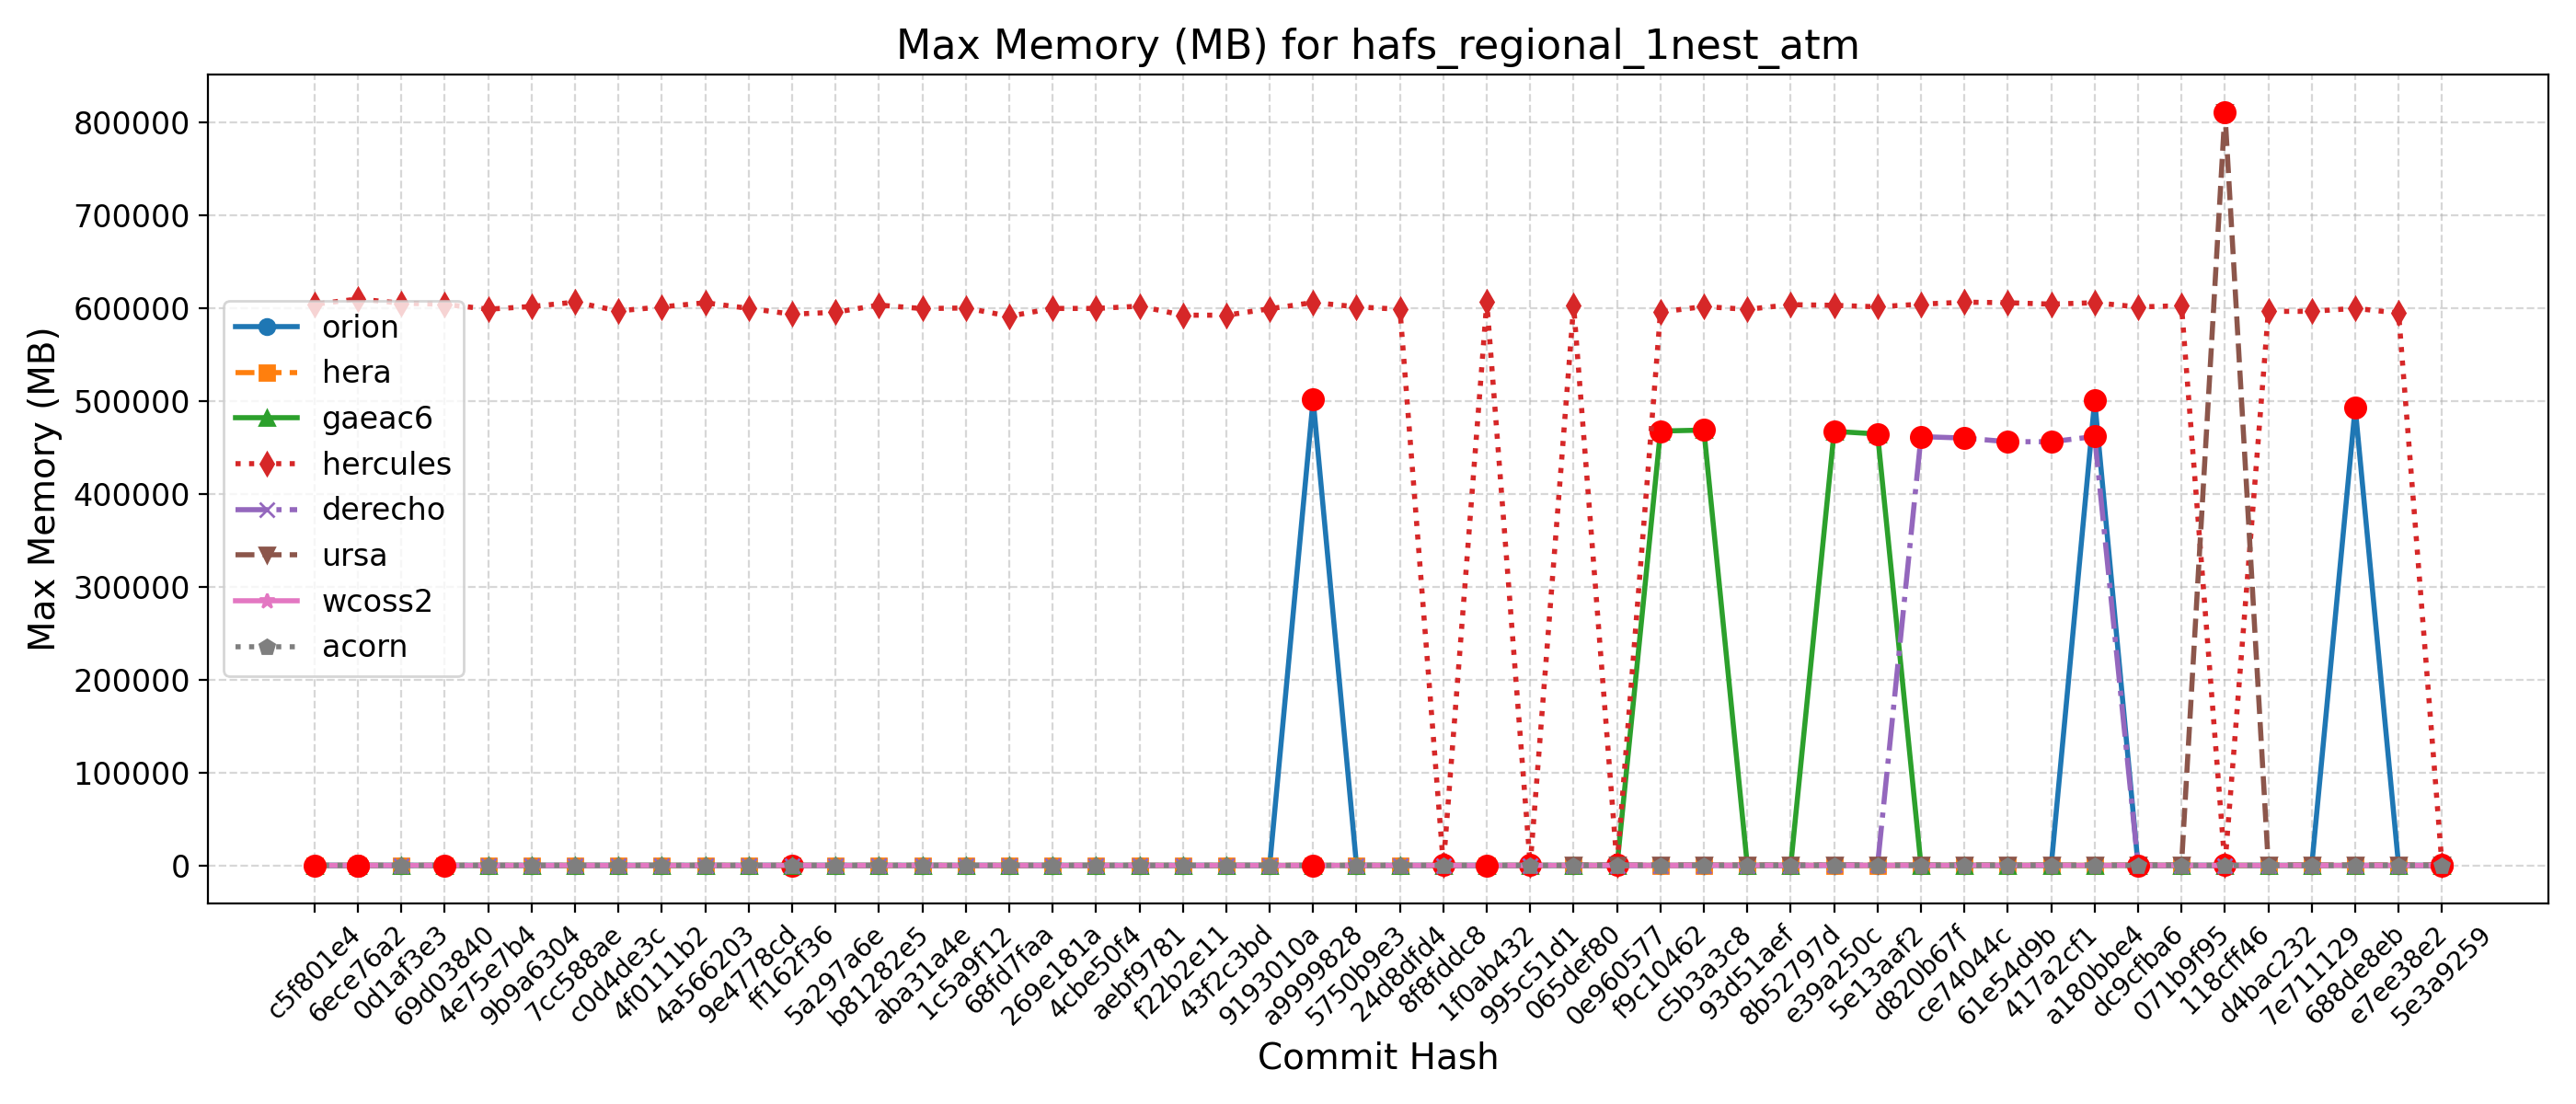

The file beside this chart, header and first rows:
Hash, Date, Message, orion, hera, gaeac6, hercules, derecho, ursa, wcoss2, acorn
5e3a9259, 2025-09-10, Introduce tuning parameter for convectiv…, 492, 496, 466, 596, 458, 809, 459, 464
e7ee38e2, 2025-09-08, Scale-aware 3DTKE EDMF and TTE-EDMF GFS …, 494, 497, 462, 594844, 458, 797, 466, 460
688de8eb, 2025-09-04, Fix default cdmbgwd settings (#2788), 493272, 493, 465, 599924, 458, 808, 467, 462
7e711129, 2025-09-02, Use container with spack stack 1.9.2 (#2…, 490, 497, 466, 596704, 458, 799, 466, 461
d4bac232, 2025-08-29, MPAS dycore + Atmosphere Generalization …, 490, 497, 466, 596704, 458, 799, 466, 461
118cff46, 2025-08-25, Add FV3 grid mask for regional domains t…, 491, 493, 466, 599, 462, 811340, 465, 460
071b9f95, 2025-08-22, Fix Restart IAU and Ultra-Low Reproducib…, 500, 505, 469, 602788, 456, 803, 467, 461
dc9cfba6, 2025-08-19, Update CICE through 2025-07 and switch t…, 496, 505, 470, 601416, 460, 798, 479, 464
a180bbe4, 2025-08-15, FV3: Fix Prate_avg and UPP call freq + F…, 500920, 504, 467, 605960, 461992, 805, 466, 459
417a2cf1, 2025-08-13, Fix conus13km tests restart and decompos…, 496, 503, 472, 604488, 456400, 819, 467, 464
61e54d9b, 2025-08-11, Add two-way ocean-wave coupling feature …, 498, 501, 465, 605952, 456408, 802, 468, 461
ce74044c, 2025-08-06, Create a user-friendly "process model" t…, 499, 501, 473, 606568, 460324, 825, 470, 464
d820b67f, 2025-08-01, Update GOCART to v2.4.3 (#2819), 501, 499, 469, 604436, 461884, 801, 472, 465
5e13aaf2, 2025-07-29, Update DATM meshes and switch to bilinea…, 496, 508, 464708, 601600, 679, 804, 468, 465
e39a250c, 2025-07-24, Update FV3 hash to include UPP ss192/Urs…, 494, 503, 467556, 603148, 679, 803, 469, 459
8b52797d, 2025-07-21, Combination of 2684,2707,2771 (MERRA2 3-…, 506, 502, 466, 603908, 457, 799, 465, 468
93d51aef, 2025-07-17, Exporting Canopy Variables from AQM to F…, 500, 501, 467, 598860, 457, 797, 468, 465
c5b3a3c8, 2025-07-14, GFDLMP-v3 and TEMPO MP microphysics (#25…, 498, 501, 468924, 601860, 455, 821, 467, 462
f9c10462, 2025-07-11, Combination of several CCPP-physics PRs …, 496, 505, 467856, 595976, 459, 814, 471, 465
0e960577, 2025-07-09, Combination #2777 (maintask writes CMEPS…, 499, 496, 468, 602, 456, 799, 471, 467
065def80, 2025-07-07, Port UFS-WM to Ursa (#2471), 499, 502, 468, 602980, 458, 806, 471, 467
995c51d1, 2025-07-03, Upgrade UFS-WM to spack-stack/1.9.2 (#26…, 499, 502, 468, 604, 458, , 471, 467
1f0ab432, 2025-07-01, Reduce WW3 memory use (#2624), 502, 502, 486, 607040, 468, , 462, 478
8f8fddc8, 2025-06-30, Bring in scale-aware 3DTKE related chang…, 503, 502, 472, 605, 463, , 465, 461
24d8dfd4, 2025-06-26, Slight modification in orographic gravit…, 492, 498, 464, 598924, 466, , 470, 464
5750b9e3, 2025-06-20, gcycle update (#2747), 501, 492, 477, 601552, 464, , 467, 465
a9999828, 2025-06-12, Add a new parameter in dycore to control…, 501660, 495, 469, 606200, 465, , 470, 474
9193010a, 2025-06-06, In Noah-MP, set zero for canopy liquid a…, 501, 498, 476, 599508, 465, , 467, 463
43f2c3bd, 2025-06-04, Urgent Documentation Update for HSD Capa…, 501, 497, 480, 592564, 465, , 469, 463
f22b2e11, 2025-06-02, Bug fix for surface roughness calculatio…, 501, 497, 480, 592564, 465, , 469, 463
aebf9781, 2025-05-27, Fix bug to improve wave initialization b…, 505, 489, 473, 602256, 463, , 473, 460
4cbe50f4, 2025-05-23, Add idealized, regional tropical cyclone…, 517, 487, 477, 599824, 466, , 468, 463
269e181a, 2025-05-23, Add GFSv17 IAU restart tests without wav…, 517, 487, 477, 599824, 466, , 468, 463
68fd7faa, 2025-05-15, Enable Hera, Hercules Gnu tests: cpld_de…, 502, 495, 464, 591468, 467, , 468, 466
1c5a9f12, 2025-05-09, Add "ultra low" coupled configurations t…, 502, 495, 464, 600332, 467, , 468, 466
aba31a4e, 2025-05-06, Resolve miscellaneous WM issues and upda…, 503, 484, 481, 599656, 465, , 470, 465
b81282e5, 2025-05-05, Switch to vector remapping and bilinear …, 503, 484, 481, 603460, 465, , 470, 465
5a297a6e, 2025-05-02, improve coupled model startup cost for w…, 501, 484, 479, 595756, 470, , 467, 464
ff162f36, 2025-05-01, NSSL MP scheme updates + Stochastic Phys…, 500, 480, 476, 593644, 476, , 467, 467
9e4778cd, 2025-04-25, Loosen restriction on optional arguments…, 500, 486, 472, 599892, 471, , 467, 467
4a566203, 2025-04-23, CMake Atmosphere Dycore Generalization +…, 498, 486, 476, 605956, 462, , 468, 467
4f0111b2, 2025-04-21, Add CMEPS log file at restart write; IAU…, 502, 483, 478, 601472, 467, , 468, 465
c0d4de3c, 2025-04-18, Update mom6 to its main repository 20250…, 502, 484, 482, 597188, 465, , 466, 466
7cc588ae, 2025-04-16, Add PIO configuration variables for CMEP…, 496, 501, 479, 606584, 464, , 470, 463
9b9a6304, 2025-04-11, Memcheck fixes (#2655), 507, 497, 477, 601924, 469, , 470, 467
4e75e7b4, 2025-04-10, Update upp submodule to the latest UPP (…, 503, 499, 466, 599020, 473, , 471, 467
69d03840, 2025-04-07, Use ESMF Redist instead of Remap for FV3…, 502, 489, 480, 604264, 470, , 468, 479
0d1af3e3, 2025-04-02, Convert GFS DDTs from blocked data struc…, 507, 502, 480, 605488, 469, , 467, 467
6ece76a2, 2025-03-28, Update WW3  by merging develop  as of 20…, 504, 491, 484, 609984, 470, , 477, 477
c5f801e4, 2025-03-27, Sync CDEPS and CMEPS to ESCOMP (#2664), 503, 493, 486, 604252, 473, , 474, 474
